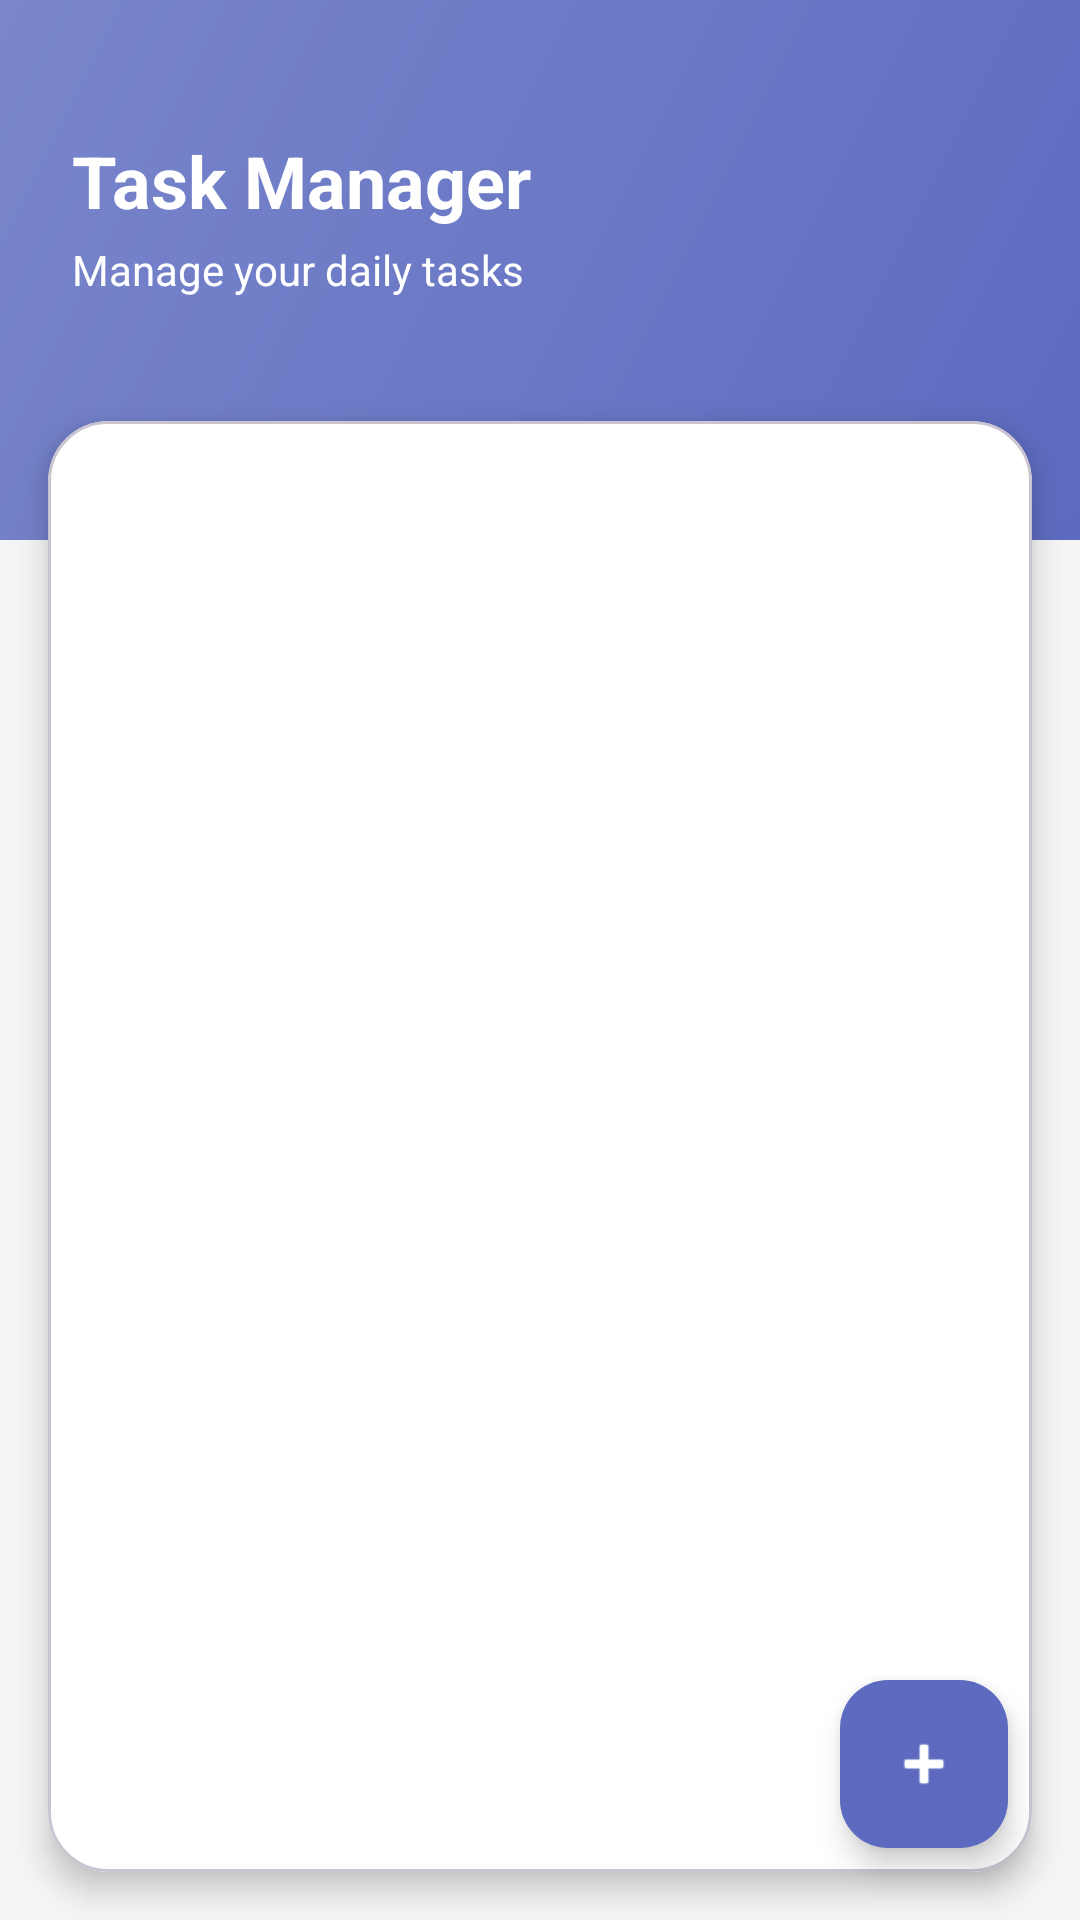

Layout XML and referenced resources for this Android screen:
<!-- AndroidManifest.xml: application theme Theme.FinalProjectDanish -->
<!-- res/layout/activity_main.xml -->
<?xml version="1.0" encoding="utf-8"?>
<androidx.coordinatorlayout.widget.CoordinatorLayout xmlns:android="http://schemas.android.com/apk/res/android"
    xmlns:app="http://schemas.android.com/apk/res-auto"
    android:layout_width="match_parent"
    android:layout_height="match_parent"
    android:background="#F5F5F5">

    <LinearLayout
        android:layout_width="match_parent"
        android:layout_height="match_parent"
        android:orientation="vertical">

        
        <RelativeLayout
            android:layout_width="match_parent"
            android:layout_height="180dp"
            android:background="@drawable/header_background"
            android:padding="24dp">

            <TextView
                android:id="@+id/tvHeaderTitle"
                android:layout_width="wrap_content"
                android:layout_height="wrap_content"
                android:text="Task Manager"
                android:textColor="@android:color/white"
                android:textSize="24sp"
                android:textStyle="bold"
                android:layout_marginTop="20dp" />

            <TextView
                android:layout_width="wrap_content"
                android:layout_height="wrap_content"
                android:layout_below="@id/tvHeaderTitle"
                android:text="Manage your daily tasks"
                android:textColor="@android:color/white"
                android:textSize="14sp"
                android:layout_marginTop="4dp" />
        </RelativeLayout>

        
        <com.google.android.material.card.MaterialCardView
            android:layout_width="match_parent"
            android:layout_height="match_parent"
            android:layout_marginTop="-40dp"
            android:layout_marginStart="16dp"
            android:layout_marginEnd="16dp"
            android:layout_marginBottom="16dp"
            app:cardCornerRadius="20dp"
            app:cardElevation="6dp"
            app:cardBackgroundColor="@android:color/white">

            <androidx.recyclerview.widget.RecyclerView
                android:id="@+id/rvTasks"
                android:layout_width="match_parent"
                android:layout_height="match_parent"
                android:padding="8dp"
                android:clipToPadding="false"
                app:layoutManager="androidx.recyclerview.widget.LinearLayoutManager" />

        </com.google.android.material.card.MaterialCardView>

    </LinearLayout>

    <com.google.android.material.floatingactionbutton.FloatingActionButton
        android:id="@+id/fabAddTask"
        android:layout_width="wrap_content"
        android:layout_height="wrap_content"
        android:layout_gravity="bottom|end"
        android:layout_margin="24dp"
        android:src="@android:drawable/ic_input_add"
        app:backgroundTint="#5C6BC0"
        app:tint="@android:color/white" />

</androidx.coordinatorlayout.widget.CoordinatorLayout>
<!-- resources referenced by this layout -->
<resources>
  <!-- drawable header_background (drawable) -->
  <?xml version="1.0" encoding="utf-8"?>
  <shape xmlns:android="http://schemas.android.com/apk/res/android"
      android:shape="rectangle">
      <gradient
          android:angle="135"
          android:endColor="#7986CB"
          android:startColor="#5C6BC0"
          android:type="linear" />
  </shape>
  <style name="Theme.FinalProjectDanish" parent="Base.Theme.FinalProjectDanish" />
  <style name="Base.Theme.FinalProjectDanish" parent="Theme.Material3.DayNight.NoActionBar">
          
          
      </style>
</resources>
